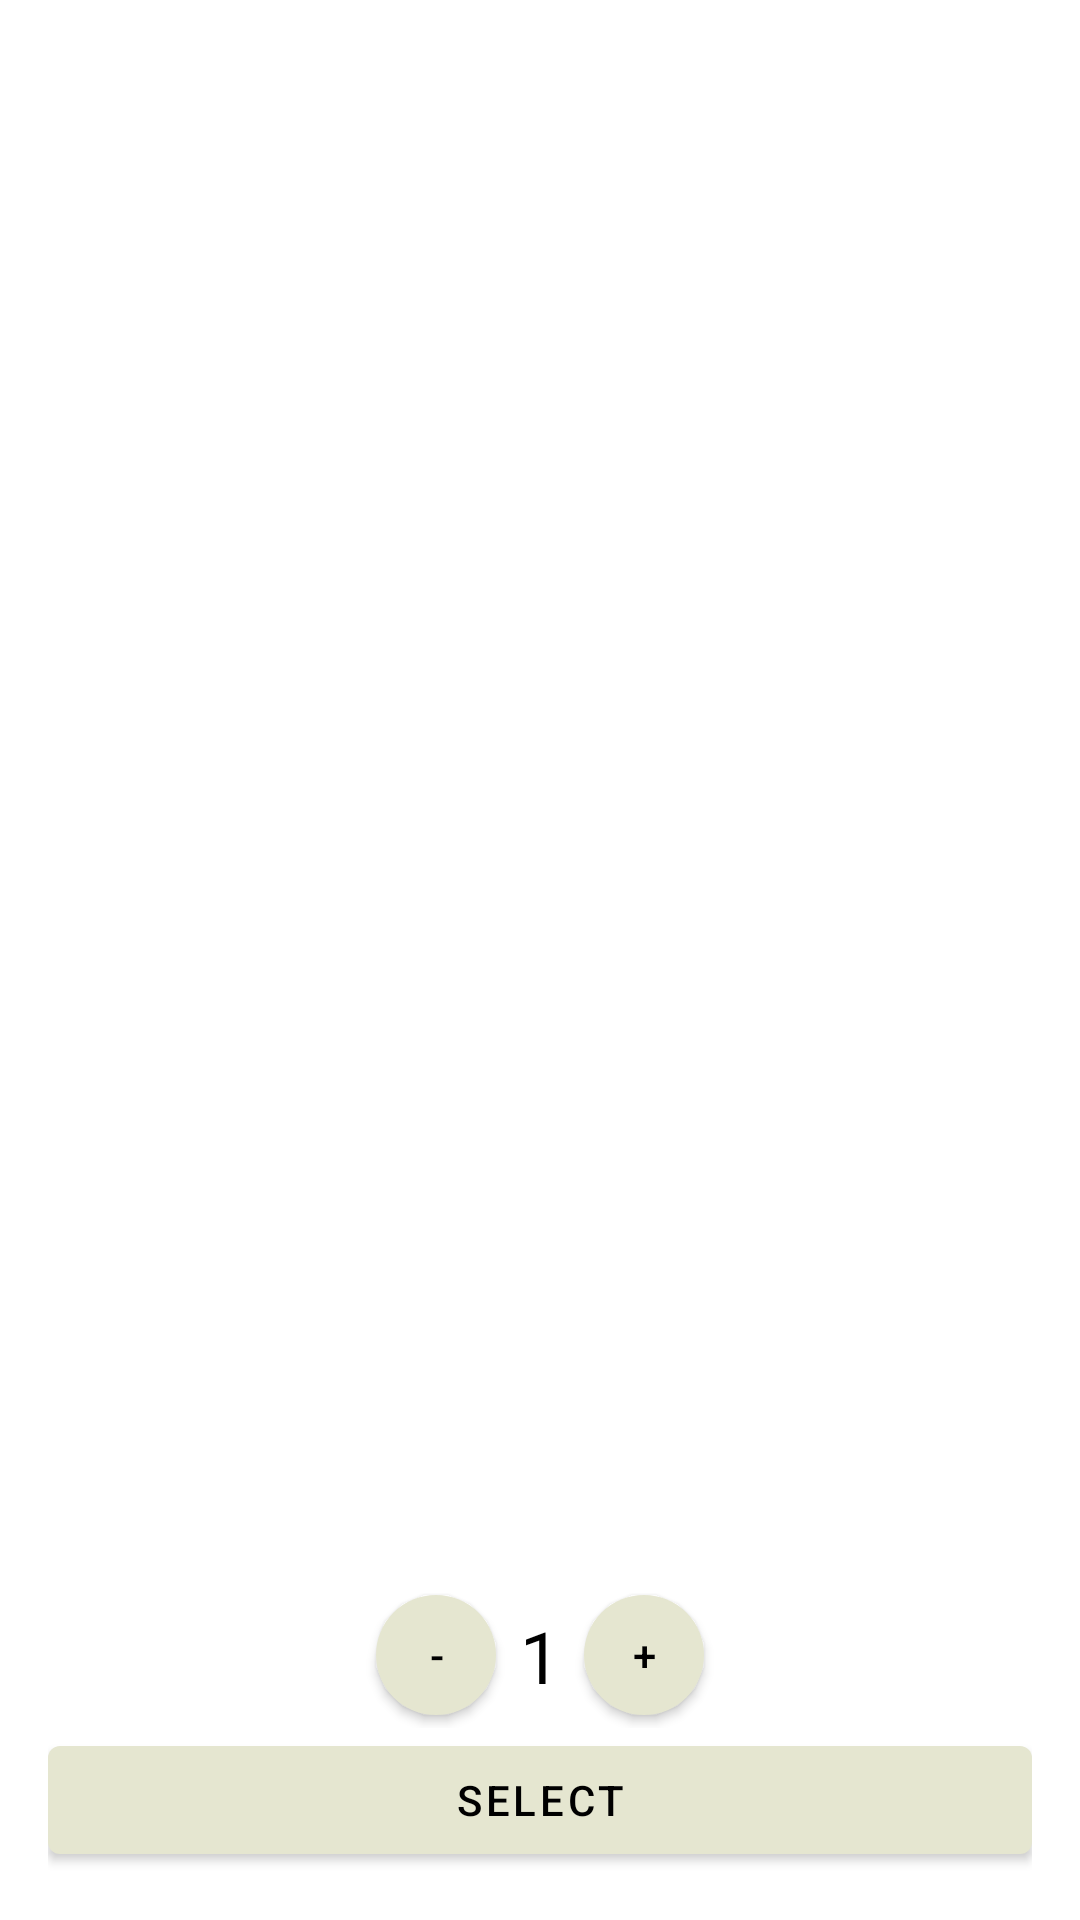

Produce the Android XML layout that renders to this screen, including the resource entries it uses.
<!-- AndroidManifest.xml: application theme Theme.CUMN -->
<!-- res/layout/dialog_search_result.xml -->
<?xml version="1.0" encoding="utf-8"?>
<LinearLayout xmlns:android="http://schemas.android.com/apk/res/android"
    android:layout_width="match_parent"
    android:layout_height="wrap_content"
    android:orientation="vertical"
    android:background="@color/white"
    android:padding="16dp">

    <androidx.recyclerview.widget.RecyclerView
        android:id="@+id/dialog_recycler_view"
        android:layout_width="match_parent"
        android:layout_height="0dp"
        android:layout_weight="1"
        android:scrollbars="vertical" />

    <LinearLayout
        android:layout_width="match_parent"
        android:layout_height="wrap_content"
        android:orientation="horizontal"
        android:gravity="center">

        <Button
            android:id="@+id/decrease_button"
            android:layout_width="40dp"
            android:layout_height="40dp"
            android:background="@drawable/round_button_background"
            android:text="-"
            style="@style/CustomMaterialButton"
            android:textColor="@android:color/black" />

        <TextView
            android:id="@+id/quantity_text_view"
            android:layout_width="wrap_content"
            android:layout_height="wrap_content"
            android:text="1"
            android:textSize="24sp"
            android:textColor="@android:color/black"
            android:padding="8dp" />

        <Button
            android:id="@+id/increase_button"
            android:layout_width="40dp"
            android:layout_height="40dp"
            style="@style/CustomMaterialButton"
            android:background="@drawable/round_button_background"
            android:textColor="@android:color/black"
            android:text="+" />
    </LinearLayout>

    <Button
        android:id="@+id/select_button"
        android:layout_width="match_parent"
        android:layout_height="wrap_content"
        style="@style/CustomMaterialButton"
        android:textColor="@android:color/black"
        android:text="Select" />
</LinearLayout>
<!-- resources referenced by this layout -->
<resources>
  <color name="white">#FFFFFFFF</color>
  <!-- drawable round_button_background (drawable) -->
  <?xml version="1.0" encoding="utf-8"?>
  <shape xmlns:android="http://schemas.android.com/apk/res/android">
      <solid android:color="@android:color/darker_gray" />
      <corners android:radius="20dp" />
  </shape>
  <style name="CustomMaterialButton" parent="Widget.MaterialComponents.Button">
          <item name="backgroundTint">@color/light_beige</item>
      </style>
  <style name="Theme.CUMN" parent="Theme.MaterialComponents.Light.NoActionBar">
          
          <item name="colorPrimary">@color/beige</item>
          <item name="colorPrimaryVariant">@color/purple_700</item>
          <item name="colorOnPrimary">@color/white</item>
          
          <item name="colorSecondary">@color/teal_200</item>
          <item name="colorSecondaryVariant">@color/teal_700</item>
          <item name="colorOnSecondary">@color/black</item>
          
          <item name="android:statusBarColor">?attr/colorPrimaryVariant</item>
  
          
      </style>
  <color name="light_beige">#e5e6d0</color>
  <color name="beige">#f9fae9</color>
  <color name="purple_700">#FF3700B3</color>
  <color name="teal_200">#FF03DAC5</color>
  <color name="teal_700">#FF018786</color>
  <color name="black">#FF000000</color>
</resources>
